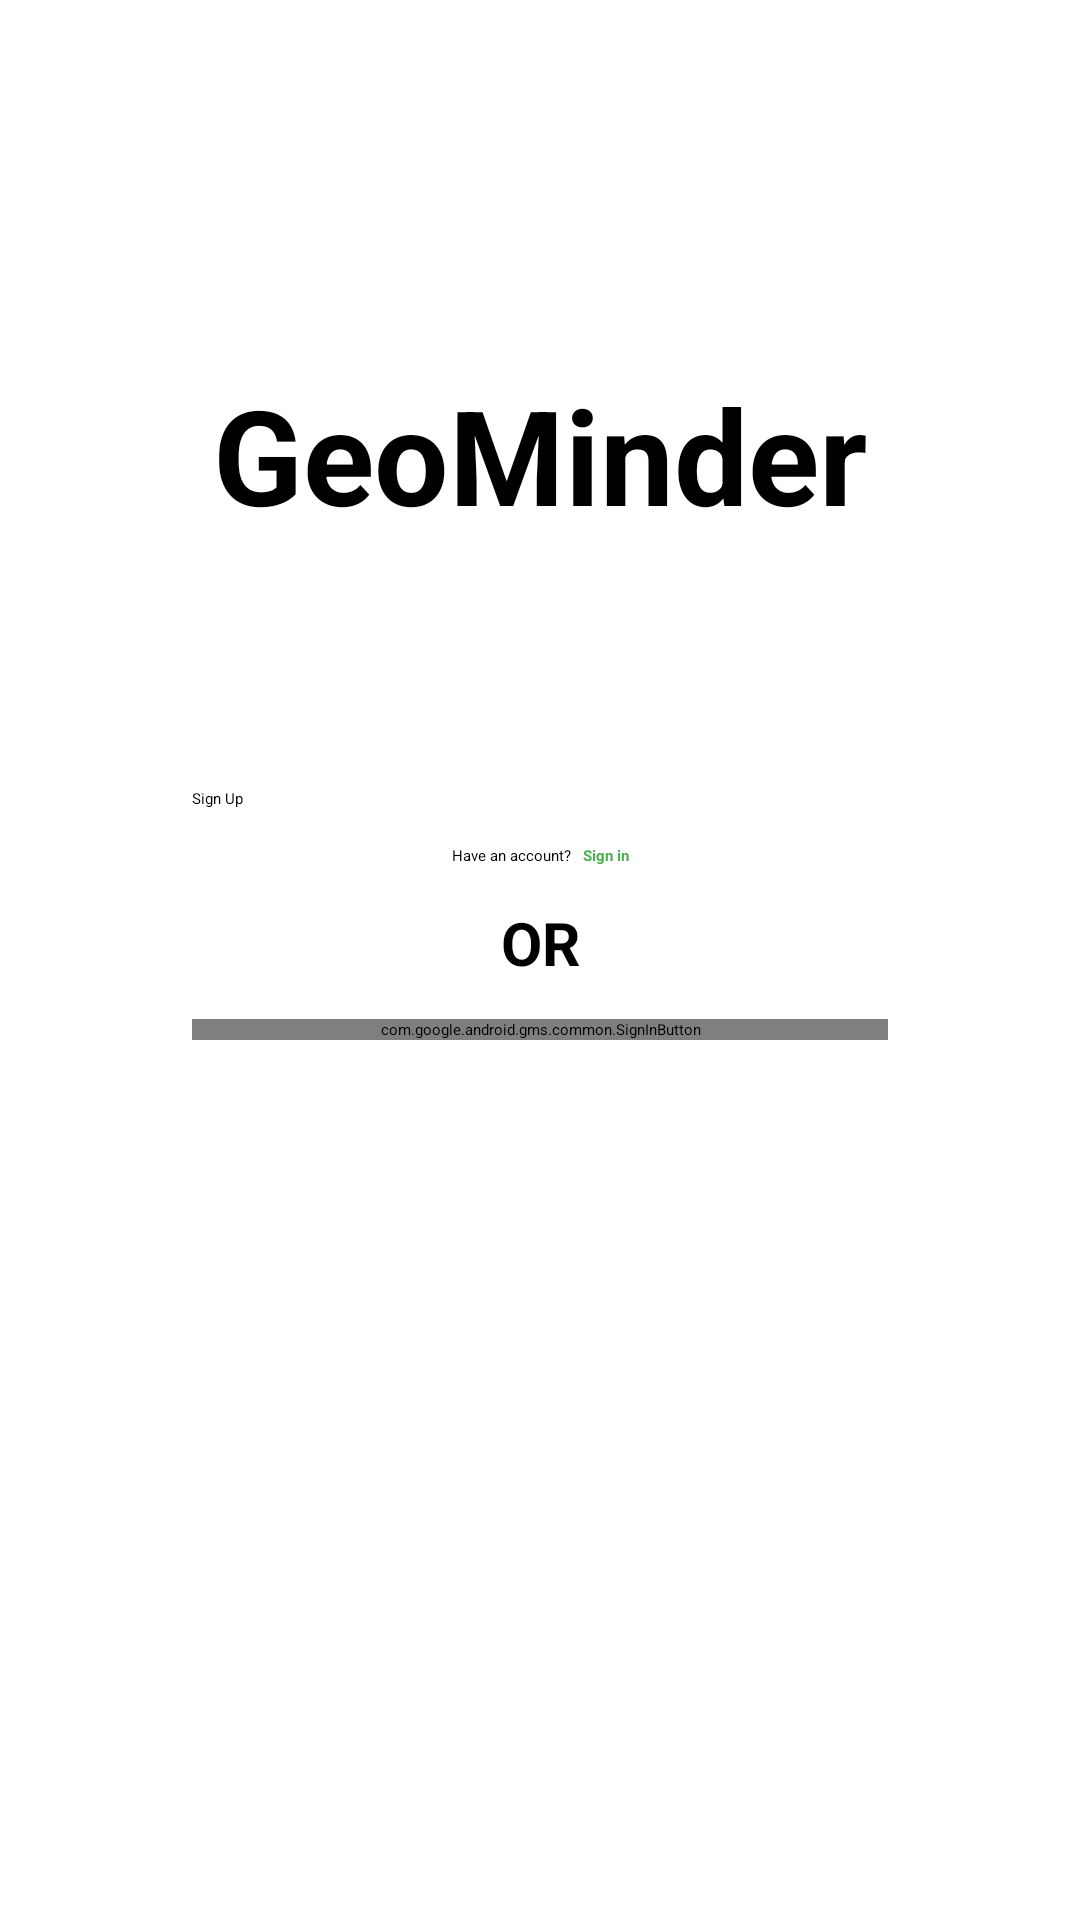

Android layout source for this screen:
<!-- AndroidManifest.xml: application theme Theme.App.SplashScreen -->
<!-- res/layout/fragment_sign_up.xml -->
<?xml version="1.0" encoding="utf-8"?>
<androidx.constraintlayout.widget.ConstraintLayout xmlns:android="http://schemas.android.com/apk/res/android"
    xmlns:tools="http://schemas.android.com/tools"
    android:layout_width="match_parent"
    android:layout_height="match_parent"
    android:paddingHorizontal="64dp"
    tools:context=".LoginFragment"
    android:id="@+id/signupFragment"
    android:theme="@style/Base.Theme.GeoMinder"
    xmlns:app="http://schemas.android.com/apk/res-auto">

    <TextView
        android:id="@+id/signup_app_title"
        android:layout_width="match_parent"
        android:layout_height="wrap_content"
        android:layout_gravity="center"
        android:layout_margin="0dp"
        android:gravity="center"
        android:text="@string/app_name"
        android:textSize="44sp"
        android:textStyle="bold"
        app:layout_constraintBottom_toBottomOf="parent"
        app:layout_constraintHorizontal_bias="1.0"
        app:layout_constraintLeft_toLeftOf="parent"
        app:layout_constraintRight_toRightOf="parent"
        app:layout_constraintTop_toTopOf="parent"
        app:layout_constraintVertical_bias="0.21" />

    <com.google.android.material.textfield.TextInputLayout
        android:id="@+id/signup_emailTextLayout"
        android:layout_width="match_parent"
        android:layout_height="wrap_content"
        android:layout_marginTop="12dp"
        app:layout_constraintTop_toBottomOf="@+id/signup_app_title"
        app:layout_constraintLeft_toLeftOf="parent"
        app:layout_constraintRight_toRightOf="parent">

        <com.google.android.material.textfield.TextInputEditText
            android:id="@+id/signup_emailEditText"
            android:layout_width="match_parent"
            android:layout_height="wrap_content"
            android:hint="@string/email_hint"
            android:inputType="textEmailAddress" />
    </com.google.android.material.textfield.TextInputLayout>

    <TextView
        android:id="@+id/emailValidationWarning"
        android:layout_width="match_parent"
        android:layout_height="wrap_content"
        android:text="@string/invalid_email"
        android:textColor="@color/error"
        android:visibility="gone"
        app:layout_constraintTop_toBottomOf="@id/signup_emailTextLayout"
        app:layout_constraintLeft_toLeftOf="parent"
        app:layout_constraintRight_toRightOf="parent"
        android:layout_marginTop="12dp" />

    <com.google.android.material.textfield.TextInputLayout
        android:id="@+id/passwordTextLayout"
        android:layout_width="match_parent"
        android:layout_height="wrap_content"
        android:layout_marginTop="12dp"
        app:layout_constraintLeft_toLeftOf="parent"
        app:layout_constraintRight_toRightOf="parent"
        app:layout_constraintTop_toBottomOf="@+id/emailValidationWarning">

        <com.google.android.material.textfield.TextInputEditText
            android:id="@+id/signup_passwordEditText"
            android:layout_width="match_parent"
            android:layout_height="wrap_content"
            android:hint="@string/password_hint"
            android:inputType="textPassword" />
    </com.google.android.material.textfield.TextInputLayout>

    <TextView
        android:id="@+id/pwdValidationWarning"
        android:layout_width="match_parent"
        android:layout_height="wrap_content"
        android:text="@string/invalid_password"
        android:textColor="@color/error"
        android:visibility="gone"
        app:layout_constraintTop_toBottomOf="@id/passwordTextLayout"
        app:layout_constraintLeft_toLeftOf="parent"
        app:layout_constraintRight_toRightOf="parent"
        android:layout_marginTop="12dp" />

    <com.google.android.material.textfield.TextInputLayout
        android:id="@+id/confirmPassTextLayout"
        android:layout_width="match_parent"
        android:layout_height="wrap_content"
        android:layout_marginTop="12dp"
        app:layout_constraintTop_toBottomOf="@+id/pwdValidationWarning"
        app:layout_constraintLeft_toLeftOf="parent"
        app:layout_constraintRight_toRightOf="parent">

        <com.google.android.material.textfield.TextInputEditText
            android:id="@+id/confirmPass"
            android:layout_width="match_parent"
            android:layout_height="wrap_content"
            android:hint="Confirm Password"
            android:inputType="textPassword"
            app:boxStrokeColor="@color/error"/>
    </com.google.android.material.textfield.TextInputLayout>

    <TextView
        android:id="@+id/confirmValidationWarning"
        android:layout_width="match_parent"
        android:layout_height="wrap_content"
        android:text="@string/invalid_confirm_pass"
        android:textColor="@color/error"
        android:visibility="gone"
        app:layout_constraintTop_toBottomOf="@id/confirmPassTextLayout"
        app:layout_constraintLeft_toLeftOf="parent"
        app:layout_constraintRight_toRightOf="parent"
        android:layout_marginTop="12dp" />

    <Button
        android:id="@+id/signUpButton"
        android:layout_width="match_parent"
        android:layout_height="wrap_content"
        android:layout_marginTop="12dp"
        android:backgroundTint="@color/colorPrimary"
        android:text="@string/signup_button"
        app:layout_constraintLeft_toLeftOf="parent"
        app:layout_constraintRight_toRightOf="parent"
        app:layout_constraintTop_toBottomOf="@+id/confirmValidationWarning" />

    <LinearLayout
        android:layout_width="wrap_content"
        android:layout_height="wrap_content"
        android:orientation="horizontal"
        android:gravity="center"
        android:layout_marginTop="12dp"
        app:layout_constraintTop_toBottomOf="@id/signUpButton"
        android:id="@+id/signup_redirect_layout"
        app:layout_constraintStart_toStartOf="parent"
        app:layout_constraintEnd_toEndOf="parent">

        <TextView
            android:layout_width="wrap_content"
            android:layout_height="wrap_content"
            android:text="@string/login_reminder1"
            android:textColor="@android:color/black"
            android:layout_marginEnd="4dp" />

        <TextView
            android:layout_width="wrap_content"
            android:layout_height="wrap_content"
            android:id="@+id/signup_redirect"
            android:text="@string/login_reminder2"
            android:textColor="@color/colorPrimary"
            android:textStyle="bold"
            android:clickable="true" />
    </LinearLayout>

    <androidx.constraintlayout.widget.ConstraintLayout
        android:id="@+id/login_seperator_layout"
        android:layout_width="match_parent"
        android:layout_height="wrap_content"
        android:layout_marginTop="12dp"
        android:textAlignment="center"
        android:layout_gravity="center_horizontal|center_vertical"
        android:orientation="vertical"
        app:layout_constraintEnd_toEndOf="parent"
        app:layout_constraintStart_toStartOf="parent"
        app:layout_constraintTop_toBottomOf="@+id/signup_redirect_layout">

        <TextView
            android:layout_width="wrap_content"
            android:layout_height="wrap_content"
            android:text="OR"
            android:textFontWeight="700"
            android:textSize="20dp"
            android:id="@+id/signup_seperator_text"
            app:layout_constraintEnd_toEndOf="parent"
            app:layout_constraintTop_toTopOf="parent"
            app:layout_constraintStart_toStartOf="parent">
        </TextView>

        <LinearLayout
            android:layout_width="match_parent"
            android:layout_height="wrap_content"
            android:layout_gravity="center"
            android:orientation="vertical"
            app:layout_constraintTop_toBottomOf="@+id/signup_seperator_text"
            app:layout_constraintEnd_toEndOf="parent"
            android:gravity="center">

            <com.google.android.gms.common.SignInButton
                android:id="@+id/googleSignUpButton"
                android:layout_width="match_parent"
                android:layout_height="wrap_content"
                android:layout_marginTop="12dp" />
        </LinearLayout>



    </androidx.constraintlayout.widget.ConstraintLayout>
</androidx.constraintlayout.widget.ConstraintLayout>
<!-- resources referenced by this layout -->
<resources>
  <color name="colorPrimary">#FF4caf50</color>
  <color name="error">#D32F2F</color>
  <string name="app_name">GeoMinder</string>
  <string name="email_hint">E-mail</string>
  <string name="invalid_confirm_pass">Passwords do not match</string>
  <string name="invalid_email">Invalid email address format</string>
  <string name="invalid_password">Must be at least 8 characters long and have a special character</string>
  <string name="login_reminder1">Have an account? </string>
  <string name="login_reminder2"> Sign in</string>
  <string name="password_hint">Password</string>
  <string name="signup_button">Sign Up</string>
  <style name="Base.Theme.GeoMinder" parent="Theme.Material3.Light.NoActionBar">
          <item name="colorPrimary">@color/colorPrimary</item>
          <item name="backgroundColor">@color/white</item>
          <item name="android:windowBackground">@color/background</item>
          <item name="android:statusBarColor">@color/background</item>
          <item name="android:windowLightStatusBar">true</item>
          <item name="android:icon">@drawable/logo</item>
          <item name="colorAccent">@color/colorPrimary</item>
          <item name="colorControlActivated">@color/colorPrimary</item>
          
          <item name="android:logo">@drawable/logo</item>
      </style>
  <color name="white">#FFFFFFFF</color>
  <color name="background">#FFFDFDFD</color>
  <!-- drawable logo: png bitmap (drawable, 42228 bytes) -->
</resources>
